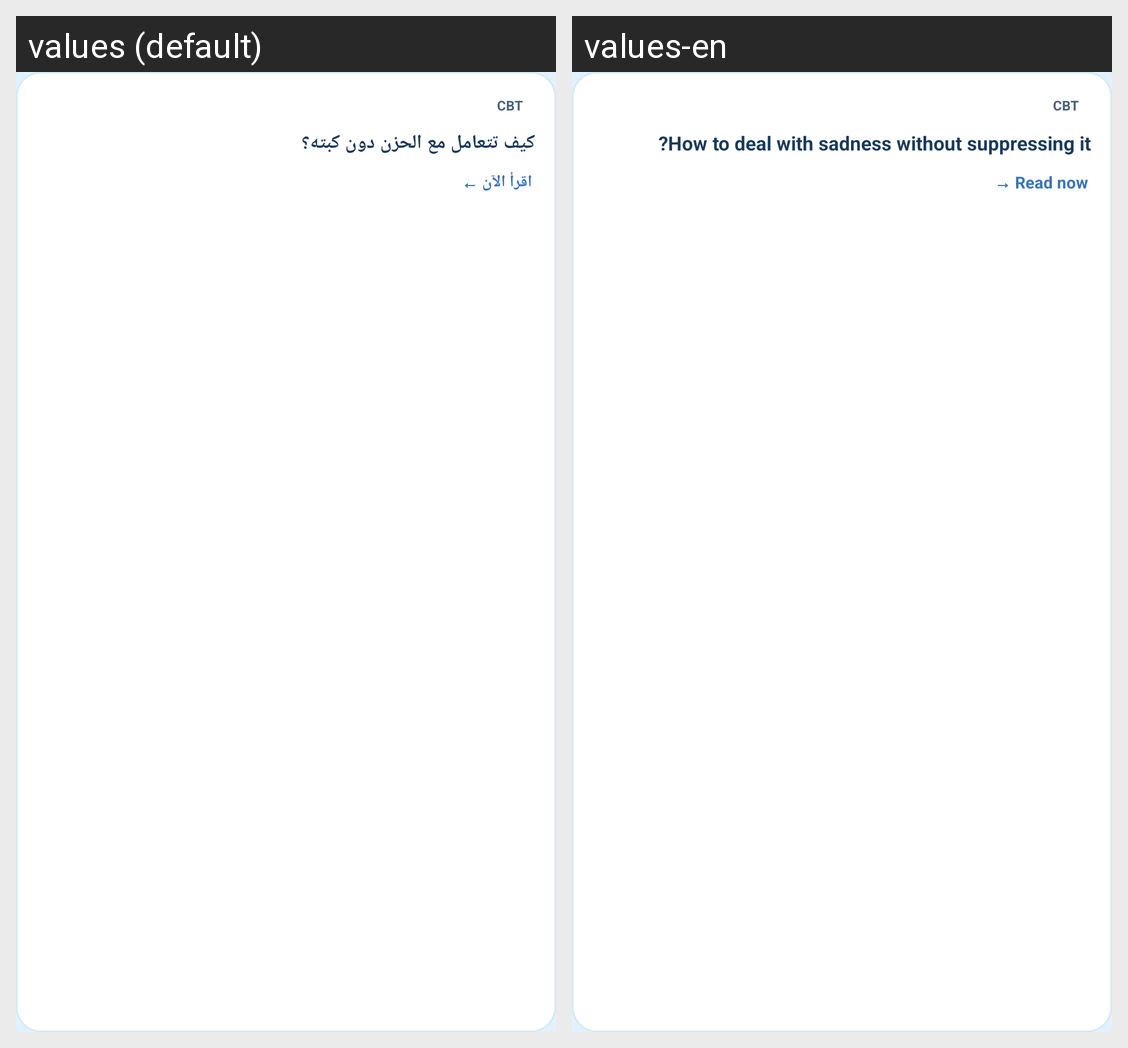

This grid shows one Android layout under two languages. Give, for every string resource on the screen, its name, the default text and each shown locale's text.
Android screen res/layout/chat_card_article.xml rendered under 2 locales, left to right: values (default), values-en. Device: Nexus 5 (rendered at 1080×1920; each locale shown at half size, 540×960, under a caption strip naming it); theme Theme.GraduationProject.
Strings drawn on this screen, with the default value and each locale's value (text and hints the layout hard-codes, and strings that could not be matched under every locale, appear in the picture but are not listed):

chat_article_tag
  values: CBT
  values-en: CBT

chat_article_title
  values: كيف تتعامل مع الحزن دون كبته؟
  values-en: How to deal with sadness without suppressing it?

chat_article_button
  values: اقرأ الآن ←
  values-en: Read now →
